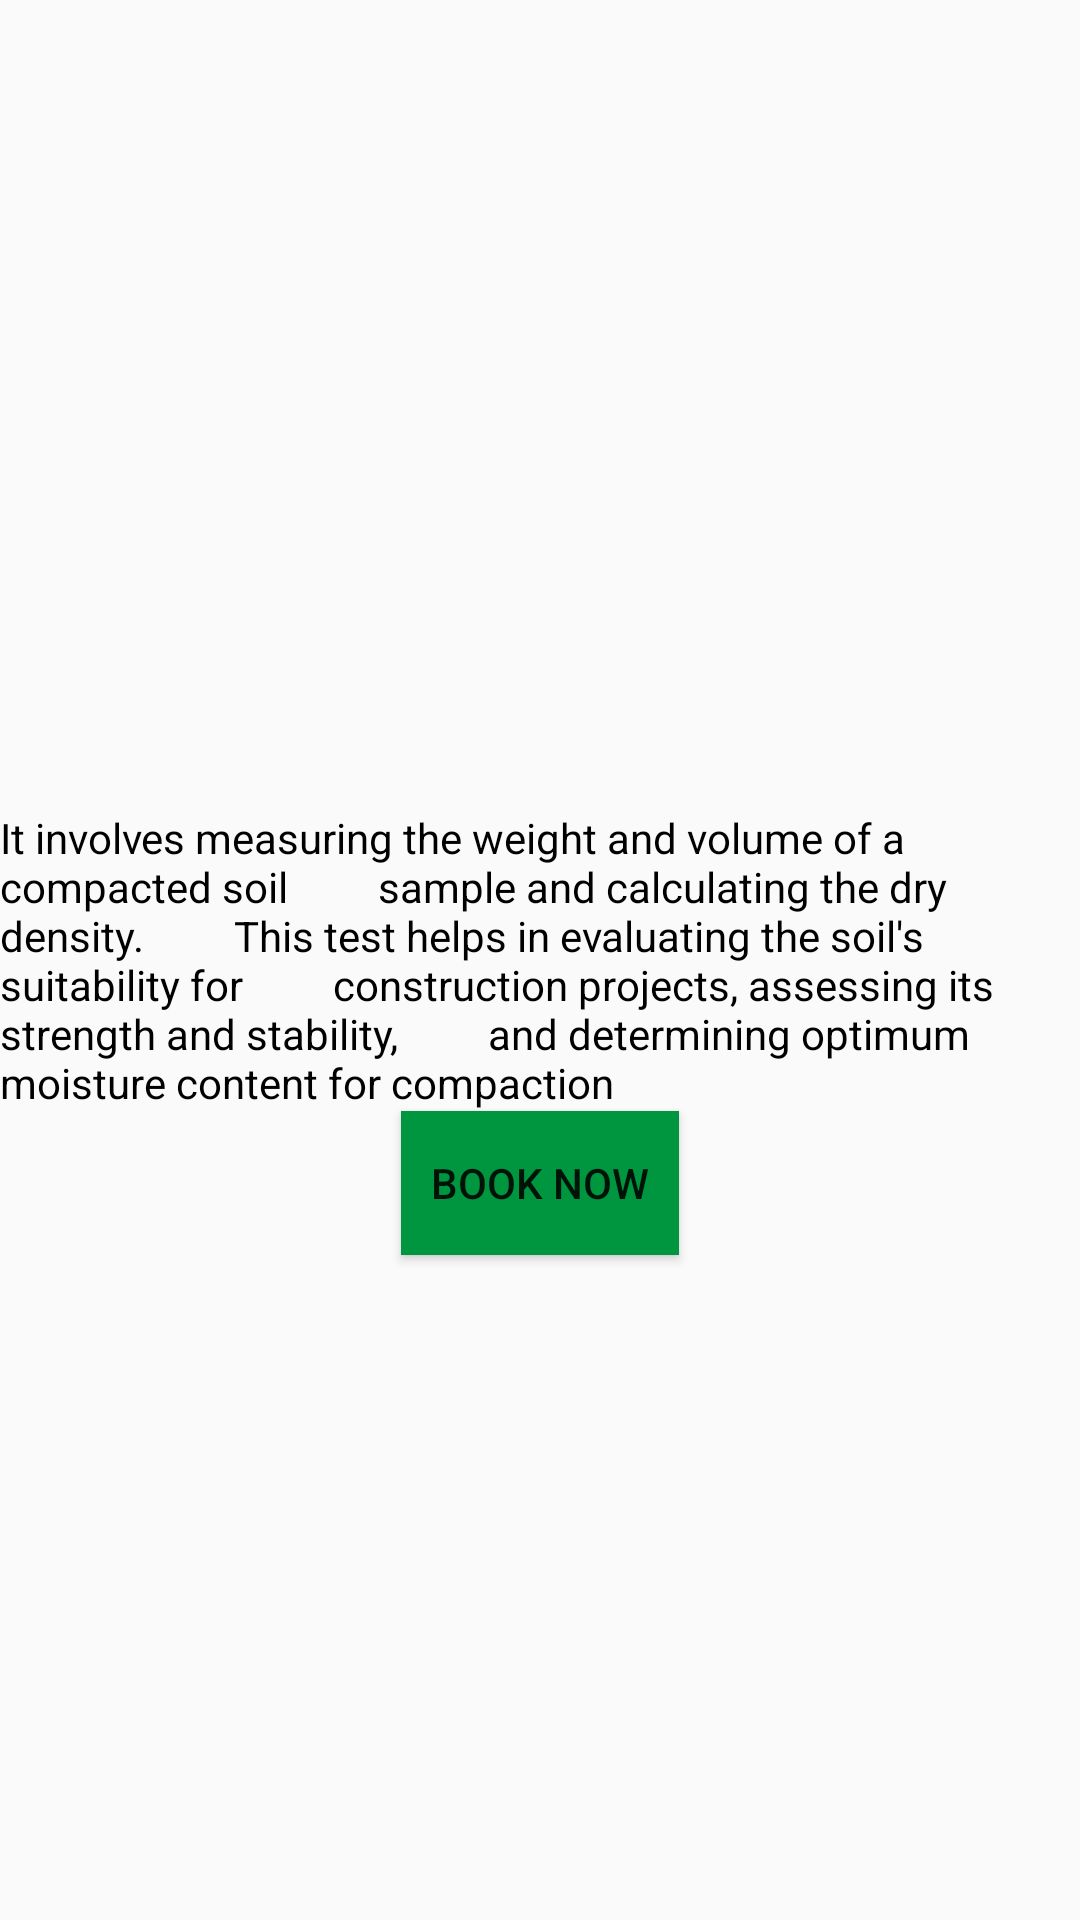

This screen was rendered from an Android layout file. Write that file and the resources it references.
<!-- AndroidManifest.xml: application theme Theme.Rmc -->
<!-- res/layout/fragment_soil.xml -->
<?xml version="1.0" encoding="utf-8"?>
<RelativeLayout
    xmlns:android="http://schemas.android.com/apk/res/android"
    xmlns:tools="http://schemas.android.com/tools"
    android:layout_width="match_parent"
    android:layout_height="match_parent"
    tools:context=".SoilFragment">



    <ImageView
        android:id="@+id/trainingdata"
        android:layout_above="@+id/Bookseat"
        android:layout_width="wrap_content"
        android:layout_height="wrap_content"
        android:src="@drawable/soiltesting"/>


    <TextView
        android:id="@+id/Bookseat"
        android:layout_width="wrap_content"
        android:layout_height="wrap_content"
        android:text="It involves measuring the weight and volume of a compacted soil
        sample and calculating the dry density.
        This test helps in evaluating the soil's suitability for
        construction projects, assessing its strength and stability,
        and determining optimum moisture content for compaction"
        android:layout_centerInParent="true"
        android:textColor="@color/black"

        />

    <Button
        android:background="#00953F"
        android:text="Book Now"
        android:id="@+id/booknow"
        android:layout_below="@+id/Bookseat"
        android:layout_centerHorizontal="true"
        android:padding="10dp"
        android:layout_width="wrap_content"
        android:layout_height="wrap_content"/>


</RelativeLayout>
<!-- resources referenced by this layout -->
<resources>
  <style name="Theme.Rmc" parent="Theme.AppCompat.Light.NoActionBar">
          
          <item name="colorPrimary">@color/purple_500</item>
          <item name="colorPrimaryVariant">@color/purple_700</item>
          <item name="colorOnPrimary">@color/white</item>
          
          <item name="colorSecondary">@color/teal_200</item>
          <item name="colorSecondaryVariant">@color/teal_700</item>
          <item name="colorOnSecondary">@color/black</item>
          
          <item name="android:statusBarColor" tools:targetApi="l">?attr/colorPrimaryVariant</item>
          
      </style>
  <!-- not gathered from this repository: default colours our renderer supplied (Android Studio template values) -->
  <color name="purple_500">#FF6200EE</color>
  <color name="purple_700">#FF3700B3</color>
  <color name="teal_200">#FF03DAC5</color>
  <color name="teal_700">#FF018786</color>
  <color name="black">#FF000000</color>
  <color name="white">#FFFFFFFF</color>
</resources>
